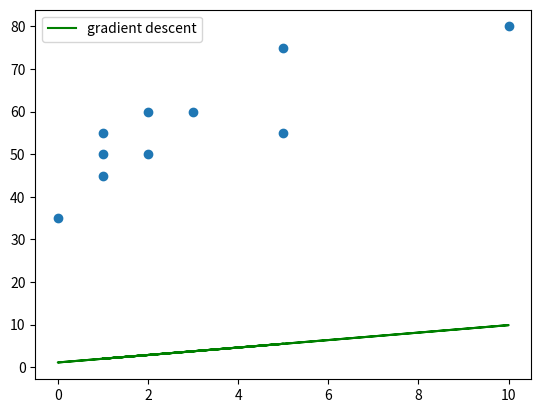

Write the Python code that produced this figure.
import numpy as np
import matplotlib.pyplot as plt

# Те же данные, что в методичке в задаче про ЕГЭ 
X = np.array([[ 1,  1],
              [ 1,  1],
              [ 1,  2],
              [ 1,  5],
              [ 1,  3],
              [ 1,  0],
              [ 1,  5],
              [ 1, 10],
              [ 1,  1],
              [ 1,  2]])
y = [45, 55, 50, 55, 60, 35, 75, 80, 50, 60]

# реализуем функцию, определяющую среднеквадратичную ошибку

def calc_mse(y, y_pred):
    err = np.mean((y - y_pred)**2)
    return err

n = X.shape[0]

eta = 1e-1
n_iter = 200

W = np.array([1, 0.5])
print(f'Number of objects = {n} \
       \nLearning rate = {eta} \
       \nInitial weights = {W} \n')

for i in range(n_iter):
    y_pred = np.dot(X, W)
    err = calc_mse(y, y_pred)
    for k in range(W.shape[0]):
        W[k] -= eta * (1/n * 2 * X[:, k] @ (y_pred - y))
    if i % 50 == 0:
            eta /= 1.5
            print(f'Iteration #{i}: W_new = {W}, MSE = {round(err, 2)}')

n = X.shape[0]
n

eta = 1e-1
n_iter = 500

W = np.array([1, 0.5])
W.shape[0]

dQ = 2/n * X.T @ (X @ W - y) # градиент функции ошибки
dQ

eta = (1e-3)

grad = eta * dQ
grad

print(f'previous weights', W)
W = W - grad
print(f'new weights', W)

y_pred_grad = X @ W
plt.scatter(X[:, 1], y)
plt.plot(X[:, 1], y_pred_grad, label='gradient descent', c='g')
plt.legend()
plt.show()

def grad(eta, n_inter, X, W):
    print(f'Number of objects = {n} \
       \nLearning rate = {eta} \
       \nInitial weights = {W} \n')

    for i in range(n_iter): # от 1 до n_iter
        y_pred = np.dot(X, W) # предсказываем
        err = calc_mse(y, y_pred)  # считаем ошибку
        for k in range(W.shape[0]): # для каждого веса
            W[k] -= eta * (1/n * 2 * X[:, k] @ (y_pred - y)) #
 

        if i % 50 == 0:
            eta /= 1.5
            print(f'Iteration #{i}: W_new = {W}, MSE = {round(err, 2)}')

grad(eta, n_iter, X, W)
    

